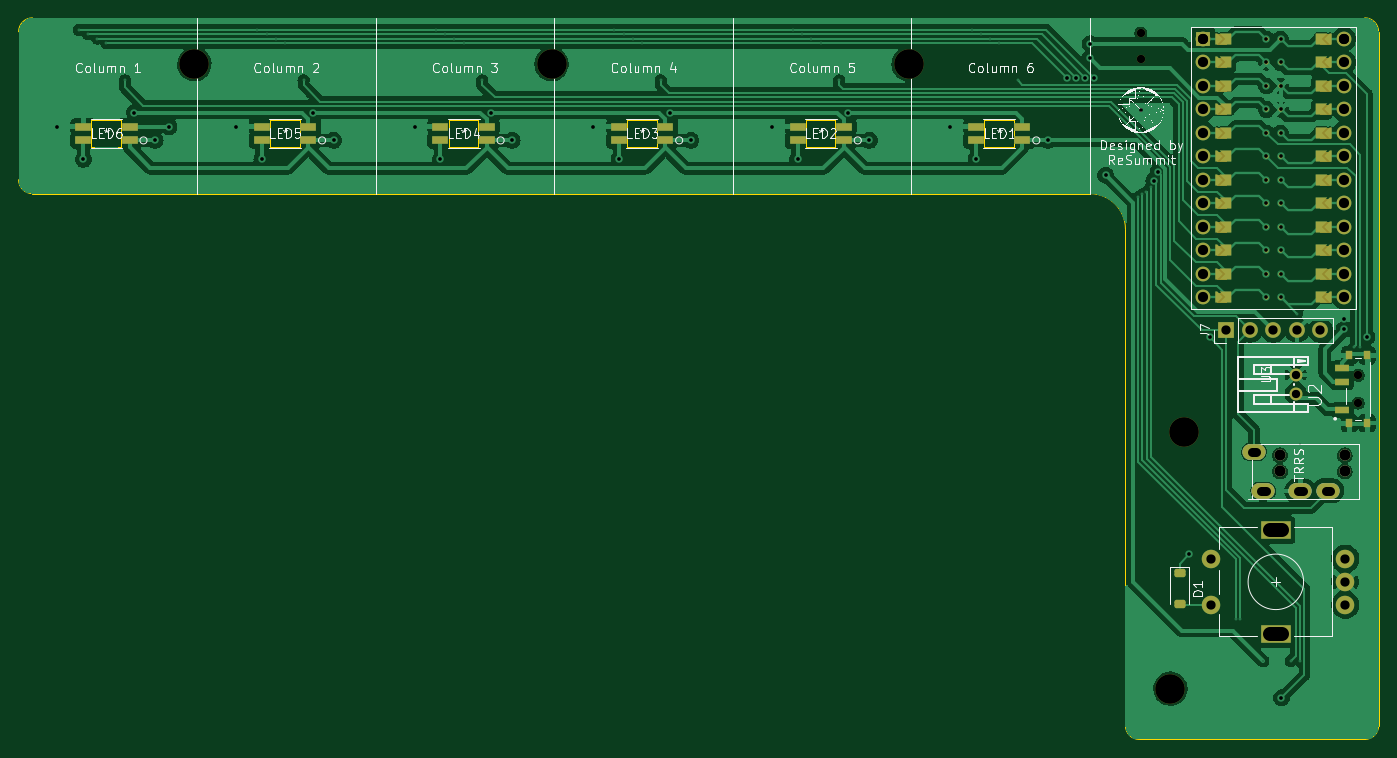
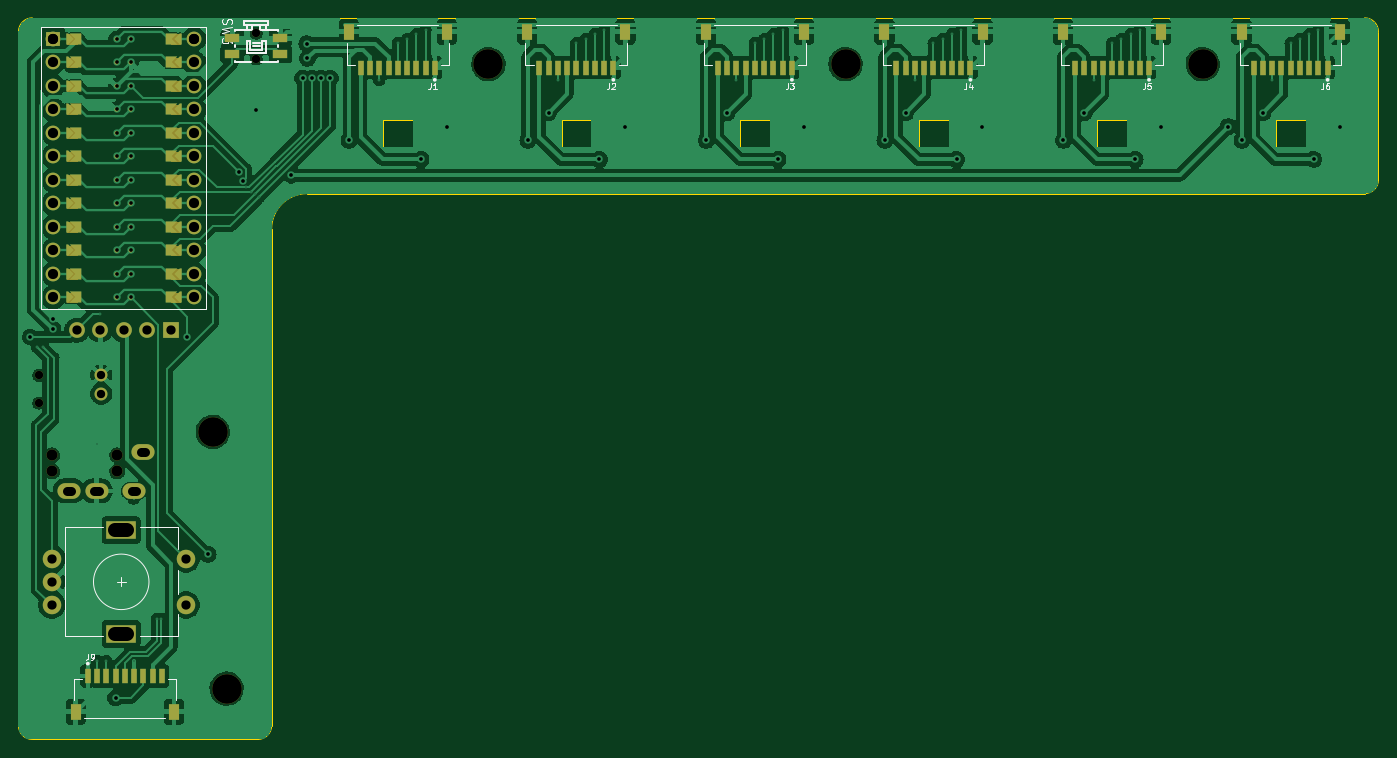
Circuit board: 11 layer files. Board 147.0 x 78.0 mm.
- bottom_copper: Seismos_CoreL-B_Cu.gbl (216193 bytes)
- bottom_mask: Seismos_CoreL-B_Mask.gbs (14451 bytes)
- paste: Seismos_CoreL-B_Paste.gbp (2635 bytes)
- bottom_silk: Seismos_CoreL-B_Silkscreen.gbo (26860 bytes)
- outline: Seismos_CoreL-Edge_Cuts.gm1 (2510 bytes)
- top_copper: Seismos_CoreL-F_Cu.gtl (159359 bytes)
- top_mask: Seismos_CoreL-F_Mask.gts (13830 bytes)
- paste: Seismos_CoreL-F_Paste.gtp (2060 bytes)
- top_silk: Seismos_CoreL-F_Silkscreen.gto (200272 bytes)
- drill: Seismos_CoreL-NPTH.drl (662 bytes)
- drill: Seismos_CoreL-PTH.drl (3156 bytes)

=== bottom_copper: Seismos_CoreL-B_Cu.gbl (216193 bytes, source omitted) ===
=== bottom_mask: Seismos_CoreL-B_Mask.gbs (14451 bytes, source omitted) ===
=== paste: Seismos_CoreL-B_Paste.gbp ===
G04 #@! TF.GenerationSoftware,KiCad,Pcbnew,7.0.8*
G04 #@! TF.CreationDate,2023-10-17T04:24:07-07:00*
G04 #@! TF.ProjectId,Seismos_CoreL,53656973-6d6f-4735-9f43-6f72654c2e6b,rev?*
G04 #@! TF.SameCoordinates,Original*
G04 #@! TF.FileFunction,Paste,Bot*
G04 #@! TF.FilePolarity,Positive*
%FSLAX46Y46*%
G04 Gerber Fmt 4.6, Leading zero omitted, Abs format (unit mm)*
G04 Created by KiCad (PCBNEW 7.0.8) date 2023-10-17 04:24:07*
%MOMM*%
%LPD*%
G01*
G04 APERTURE LIST*
%ADD10R,0.600000X1.550000*%
%ADD11R,1.200000X1.800000*%
%ADD12R,1.550000X1.000000*%
G04 APERTURE END LIST*
D10*
X35500000Y-25375000D03*
X36500000Y-25375000D03*
X37500000Y-25375000D03*
X38500000Y-25375000D03*
X39500000Y-25375000D03*
X40500000Y-25375000D03*
X41500000Y-25375000D03*
X42500000Y-25375000D03*
X43500000Y-25375000D03*
D11*
X34200000Y-21500000D03*
X44800000Y-21500000D03*
D10*
X54800000Y-25375000D03*
X55800000Y-25375000D03*
X56800000Y-25375000D03*
X57800000Y-25375000D03*
X58800000Y-25375000D03*
X59800000Y-25375000D03*
X60800000Y-25375000D03*
X61800000Y-25375000D03*
X62800000Y-25375000D03*
D11*
X53500000Y-21500000D03*
X64100000Y-21500000D03*
D12*
X153887500Y-23899500D03*
X153887500Y-22199500D03*
X148687500Y-23899500D03*
X148687500Y-22199500D03*
D10*
X132000000Y-25375000D03*
X133000000Y-25375000D03*
X134000000Y-25375000D03*
X135000000Y-25375000D03*
X136000000Y-25375000D03*
X137000000Y-25375000D03*
X138000000Y-25375000D03*
X139000000Y-25375000D03*
X140000000Y-25375000D03*
D11*
X130700000Y-21500000D03*
X141300000Y-21500000D03*
D10*
X169500000Y-91125000D03*
X168500000Y-91125000D03*
X167500000Y-91125000D03*
X166500000Y-91125000D03*
X165500000Y-91125000D03*
X164500000Y-91125000D03*
X163500000Y-91125000D03*
X162500000Y-91125000D03*
X161500000Y-91125000D03*
D11*
X170800000Y-95000000D03*
X160200000Y-95000000D03*
D10*
X93400000Y-25375000D03*
X94400000Y-25375000D03*
X95400000Y-25375000D03*
X96400000Y-25375000D03*
X97400000Y-25375000D03*
X98400000Y-25375000D03*
X99400000Y-25375000D03*
X100400000Y-25375000D03*
X101400000Y-25375000D03*
D11*
X92100000Y-21500000D03*
X102700000Y-21500000D03*
D10*
X74100000Y-25375000D03*
X75100000Y-25375000D03*
X76100000Y-25375000D03*
X77100000Y-25375000D03*
X78100000Y-25375000D03*
X79100000Y-25375000D03*
X80100000Y-25375000D03*
X81100000Y-25375000D03*
X82100000Y-25375000D03*
D11*
X72800000Y-21500000D03*
X83400000Y-21500000D03*
D10*
X112700000Y-25375000D03*
X113700000Y-25375000D03*
X114700000Y-25375000D03*
X115700000Y-25375000D03*
X116700000Y-25375000D03*
X117700000Y-25375000D03*
X118700000Y-25375000D03*
X119700000Y-25375000D03*
X120700000Y-25375000D03*
D11*
X111400000Y-21500000D03*
X122000000Y-21500000D03*
M02*

=== bottom_silk: Seismos_CoreL-B_Silkscreen.gbo (26860 bytes, source omitted) ===
=== outline: Seismos_CoreL-Edge_Cuts.gm1 ===
G04 #@! TF.GenerationSoftware,KiCad,Pcbnew,7.0.8*
G04 #@! TF.CreationDate,2023-10-17T04:24:07-07:00*
G04 #@! TF.ProjectId,Seismos_CoreL,53656973-6d6f-4735-9f43-6f72654c2e6b,rev?*
G04 #@! TF.SameCoordinates,Original*
G04 #@! TF.FileFunction,Profile,NP*
%FSLAX46Y46*%
G04 Gerber Fmt 4.6, Leading zero omitted, Abs format (unit mm)*
G04 Created by KiCad (PCBNEW 7.0.8) date 2023-10-17 04:24:07*
%MOMM*%
%LPD*%
G01*
G04 APERTURE LIST*
G04 #@! TA.AperFunction,Profile*
%ADD10C,0.100000*%
G04 #@! TD*
G04 #@! TA.AperFunction,Profile*
%ADD11C,0.120000*%
G04 #@! TD*
G04 APERTURE END LIST*
D10*
X151134000Y-98000000D02*
X175500000Y-98000000D01*
X177000000Y-21500000D02*
G75*
G03*
X175500000Y-20000000I-1500000J0D01*
G01*
X149634000Y-42810000D02*
X149634000Y-96500000D01*
X149634000Y-96500000D02*
G75*
G03*
X151134000Y-98000000I1500000J0D01*
G01*
X31500000Y-39000000D02*
X145824000Y-39000000D01*
X30000000Y-37500000D02*
G75*
G03*
X31500000Y-39000000I1500000J0D01*
G01*
X31500000Y-20000000D02*
G75*
G03*
X30000000Y-21500000I0J-1500000D01*
G01*
X177000000Y-21500000D02*
X177000000Y-96500000D01*
X175500000Y-98000000D02*
G75*
G03*
X177000000Y-96500000I0J1500000D01*
G01*
X149634000Y-42810000D02*
G75*
G03*
X145824000Y-39000000I-3810000J0D01*
G01*
X175500000Y-20000000D02*
X31500000Y-20000000D01*
X30000000Y-21500000D02*
X30000000Y-37500000D01*
D11*
X37874400Y-33922400D02*
X41074800Y-33922400D01*
X41074800Y-33922400D02*
X41074800Y-31077600D01*
X41074800Y-31077600D02*
X37874400Y-31077600D01*
X37874400Y-31077600D02*
X37874400Y-33922400D01*
X134374400Y-33922400D02*
X137574800Y-33922400D01*
X137574800Y-33922400D02*
X137574800Y-31077600D01*
X137574800Y-31077600D02*
X134374400Y-31077600D01*
X134374400Y-31077600D02*
X134374400Y-33922400D01*
X95774400Y-33922400D02*
X98974800Y-33922400D01*
X98974800Y-33922400D02*
X98974800Y-31077600D01*
X98974800Y-31077600D02*
X95774400Y-31077600D01*
X95774400Y-31077600D02*
X95774400Y-33922400D01*
X76474400Y-33922400D02*
X79674800Y-33922400D01*
X79674800Y-33922400D02*
X79674800Y-31077600D01*
X79674800Y-31077600D02*
X76474400Y-31077600D01*
X76474400Y-31077600D02*
X76474400Y-33922400D01*
X115074400Y-33922400D02*
X118274800Y-33922400D01*
X118274800Y-33922400D02*
X118274800Y-31077600D01*
X118274800Y-31077600D02*
X115074400Y-31077600D01*
X115074400Y-31077600D02*
X115074400Y-33922400D01*
X57174400Y-33922400D02*
X60374800Y-33922400D01*
X60374800Y-33922400D02*
X60374800Y-31077600D01*
X60374800Y-31077600D02*
X57174400Y-31077600D01*
X57174400Y-31077600D02*
X57174400Y-33922400D01*
M02*

=== top_copper: Seismos_CoreL-F_Cu.gtl (159359 bytes, source omitted) ===
=== top_mask: Seismos_CoreL-F_Mask.gts (13830 bytes, source omitted) ===
=== paste: Seismos_CoreL-F_Paste.gtp (2060 bytes, source withheld) ===
=== top_silk: Seismos_CoreL-F_Silkscreen.gto (200272 bytes, source omitted) ===
=== drill: Seismos_CoreL-NPTH.drl ===
M48
; DRILL file {KiCad 7.0.8} date Tue 17 Oct 2023 04:24:09 AM PDT
; FORMAT={-:-/ absolute / metric / decimal}
; #@! TF.CreationDate,2023-10-17T04:24:09-07:00
; #@! TF.GenerationSoftware,Kicad,Pcbnew,7.0.8
; #@! TF.FileFunction,NonPlated,1,2,NPTH
FMAT,2
METRIC
; #@! TA.AperFunction,NonPlated,NPTH,ComponentDrill
T1C0.900
; #@! TA.AperFunction,NonPlated,NPTH,ComponentDrill
T2C1.200
; #@! TA.AperFunction,NonPlated,NPTH,ComponentDrill
T3C3.200
%
G90
G05
T1
X151.287Y-21.649
X151.287Y-24.45
X174.8Y-58.632
X174.8Y-61.632
T2
X166.33Y-67.275
X166.33Y-69.025
X173.33Y-67.275
X173.33Y-69.025
T3
X49.0Y-25.0
X87.6Y-25.0
X126.2Y-25.0
X154.5Y-92.5
X156.0Y-64.75
T0
M30

=== drill: Seismos_CoreL-PTH.drl ===
M48
; DRILL file {KiCad 7.0.8} date Tue 17 Oct 2023 04:24:09 AM PDT
; FORMAT={-:-/ absolute / metric / decimal}
; #@! TF.CreationDate,2023-10-17T04:24:09-07:00
; #@! TF.GenerationSoftware,Kicad,Pcbnew,7.0.8
; #@! TF.FileFunction,Plated,1,2,PTH
FMAT,2
METRIC
; #@! TA.AperFunction,Plated,PTH,ViaDrill
T1C0.100
; #@! TA.AperFunction,Plated,PTH,ViaDrill
T2C0.400
; #@! TA.AperFunction,Plated,PTH,ComponentDrill
T3C0.400
; #@! TA.AperFunction,Plated,PTH,ComponentDrill
T4C0.900
; #@! TA.AperFunction,Plated,PTH,ComponentDrill
T5C1.000
; #@! TA.AperFunction,Plated,PTH,ComponentDrill
T6C1.100
; #@! TA.AperFunction,Plated,PTH,ComponentDrill
T7C1.500
%
G90
G05
T1
X36.5Y-21.29
X37.5Y-21.767
X38.5Y-22.243
X39.5Y-22.72
X41.5Y-26.75
X55.8Y-21.29
X56.8Y-21.767
X57.8Y-22.243
X58.8Y-22.72
X60.8Y-26.75
X75.1Y-21.29
X76.1Y-21.767
X77.1Y-22.243
X78.1Y-22.72
X80.1Y-26.75
X94.4Y-21.29
X95.4Y-21.767
X96.4Y-22.243
X97.4Y-22.72
X99.4Y-26.75
X113.7Y-21.29
X114.7Y-21.767
X115.7Y-22.243
X116.7Y-22.72
X118.7Y-26.75
X133.0Y-21.29
X134.0Y-21.767
X135.0Y-22.243
X136.0Y-22.72
X138.0Y-26.75
X150.995Y-39.383
X151.454Y-39.075
X151.909Y-38.796
X152.385Y-38.319
X161.54Y-85.0
X162.039Y-85.0
X164.5Y-89.5
X167.5Y-89.5
X168.176Y-52.004
X168.5Y-89.5
X168.53Y-66.047
X174.363Y-55.563
X175.0Y-55.6
T2
X34.202Y-31.749
X37.0Y-35.3
X42.5Y-30.25
X44.75Y-33.25
X46.25Y-31.75
X53.502Y-31.749
X56.3Y-35.3
X61.8Y-30.25
X64.05Y-33.25
X72.802Y-31.749
X75.6Y-35.3
X81.1Y-30.25
X83.35Y-33.25
X92.102Y-31.749
X94.9Y-35.3
X100.4Y-30.25
X102.65Y-33.25
X111.402Y-31.749
X114.2Y-35.3
X119.7Y-30.25
X121.95Y-33.25
X130.702Y-31.749
X133.5Y-35.3
X141.25Y-33.25
X143.284Y-26.503
X144.284Y-26.503
X145.283Y-26.503
X145.775Y-24.375
X145.824Y-22.794
X146.283Y-26.503
X147.5Y-37.0
X151.3Y-29.975
X152.698Y-37.593
X153.153Y-36.703
X156.5Y-78.0
X158.75Y-54.5
X166.5Y-93.5
X173.276Y-53.676
X173.309Y-52.526
X175.726Y-54.5
T3
X164.874Y-22.286
X164.874Y-24.826
X164.874Y-27.366
X164.874Y-29.906
X164.874Y-32.446
X164.874Y-34.986
X164.874Y-37.526
X164.874Y-40.066
X164.874Y-42.606
X164.874Y-45.146
X164.874Y-47.686
X164.874Y-50.226
X166.398Y-22.286
X166.398Y-24.826
X166.398Y-27.366
X166.398Y-29.906
X166.398Y-32.446
X166.398Y-34.986
X166.398Y-37.526
X166.398Y-40.066
X166.398Y-42.606
X166.398Y-45.146
X166.398Y-47.686
X166.398Y-50.226
T4
X168.05Y-58.632
X168.05Y-60.632
T5
X158.89Y-78.46
X158.89Y-83.46
X160.556Y-53.766
X163.096Y-53.766
X165.636Y-53.766
X168.176Y-53.766
X170.716Y-53.766
X173.39Y-78.46
X173.39Y-80.96
X173.39Y-83.46
T6
X158.016Y-22.286
X158.016Y-22.286
X158.016Y-24.826
X158.016Y-27.366
X158.016Y-29.906
X158.016Y-32.446
X158.016Y-34.986
X158.016Y-37.526
X158.016Y-40.066
X158.016Y-42.606
X158.016Y-45.146
X158.016Y-47.686
X158.016Y-50.226
X173.256Y-22.286
X173.256Y-22.286
X173.256Y-24.826
X173.256Y-27.366
X173.256Y-29.906
X173.256Y-32.446
X173.256Y-34.986
X173.256Y-37.526
X173.256Y-40.066
X173.256Y-42.606
X173.256Y-45.146
X173.256Y-47.686
X173.256Y-50.226
T5
X163.78Y-66.925G85X163.28Y-66.925
G05
X164.78Y-71.125G85X164.28Y-71.125
G05
X168.78Y-71.125G85X168.28Y-71.125
G05
X171.78Y-71.125G85X171.28Y-71.125
G05
T7
X166.54Y-75.36G85X165.24Y-75.36
G05
X166.54Y-86.56G85X165.24Y-86.56
G05
T0
M30

